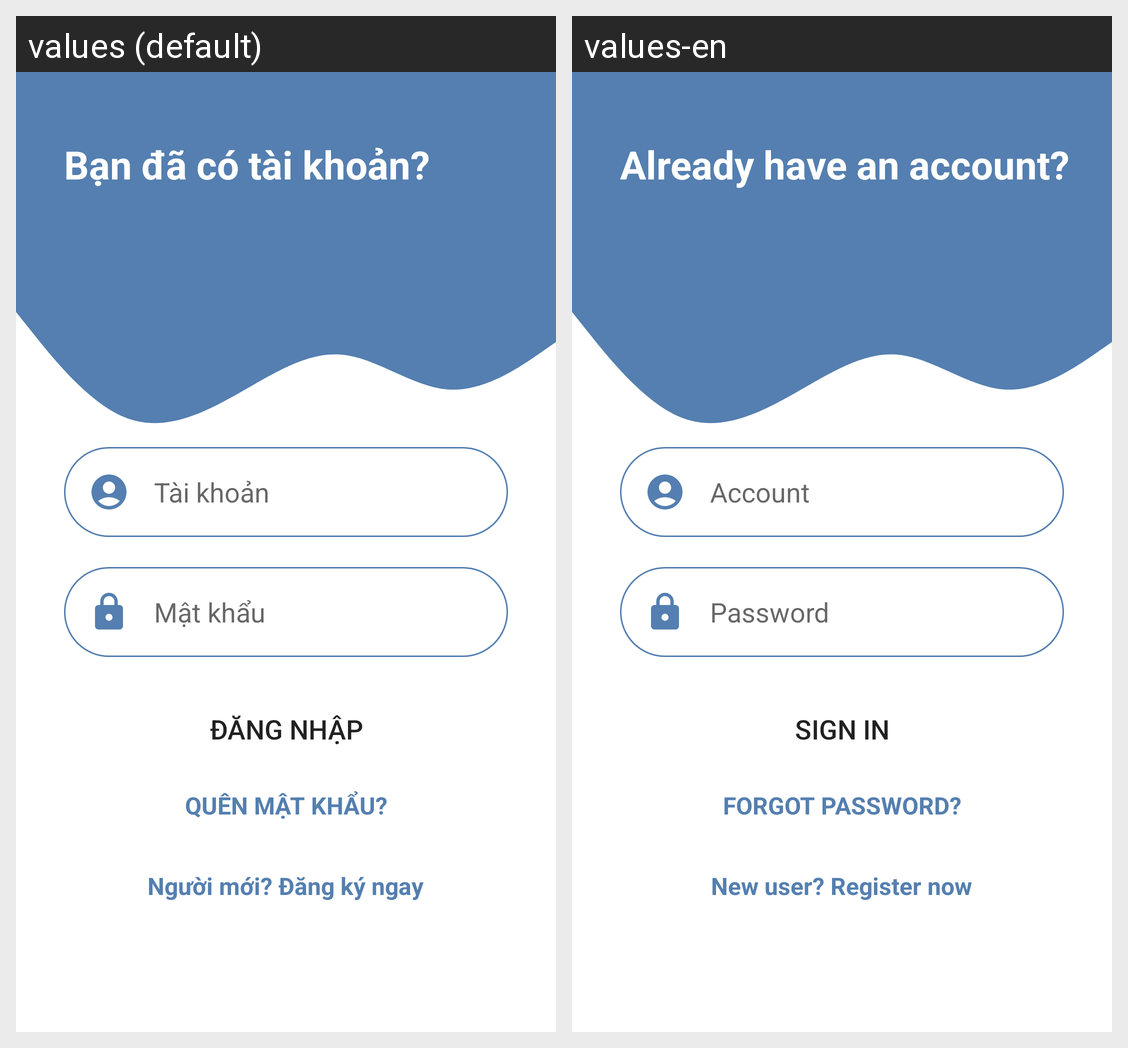

This grid shows one Android layout under two languages. Give, for every string resource on the screen, its name, the default text and each shown locale's text.
Android screen res/layout/activity_login.xml rendered under 2 locales, left to right: values (default), values-en. Device: Nexus 5 (rendered at 1080×1920; each locale shown at half size, 540×960, under a caption strip naming it); theme Theme.TravelManager.
Strings drawn on this screen, with the default value and each locale's value (text and hints the layout hard-codes, and strings that could not be matched under every locale, appear in the picture but are not listed):

login_title
  values: Bạn đã có tài khoản?
  values-en: Already have an account?

account
  values: Tài khoản
  values-en: Account

password
  values: Mật khẩu
  values-en: Password

sign_in
  values: Đăng nhập
  values-en: Sign in

forgot_password
  values: QUÊN MẬT KHẨU?
  values-en: FORGOT PASSWORD?

change_to_signup
  values: Người mới? Đăng ký ngay
  values-en: New user? Register now
